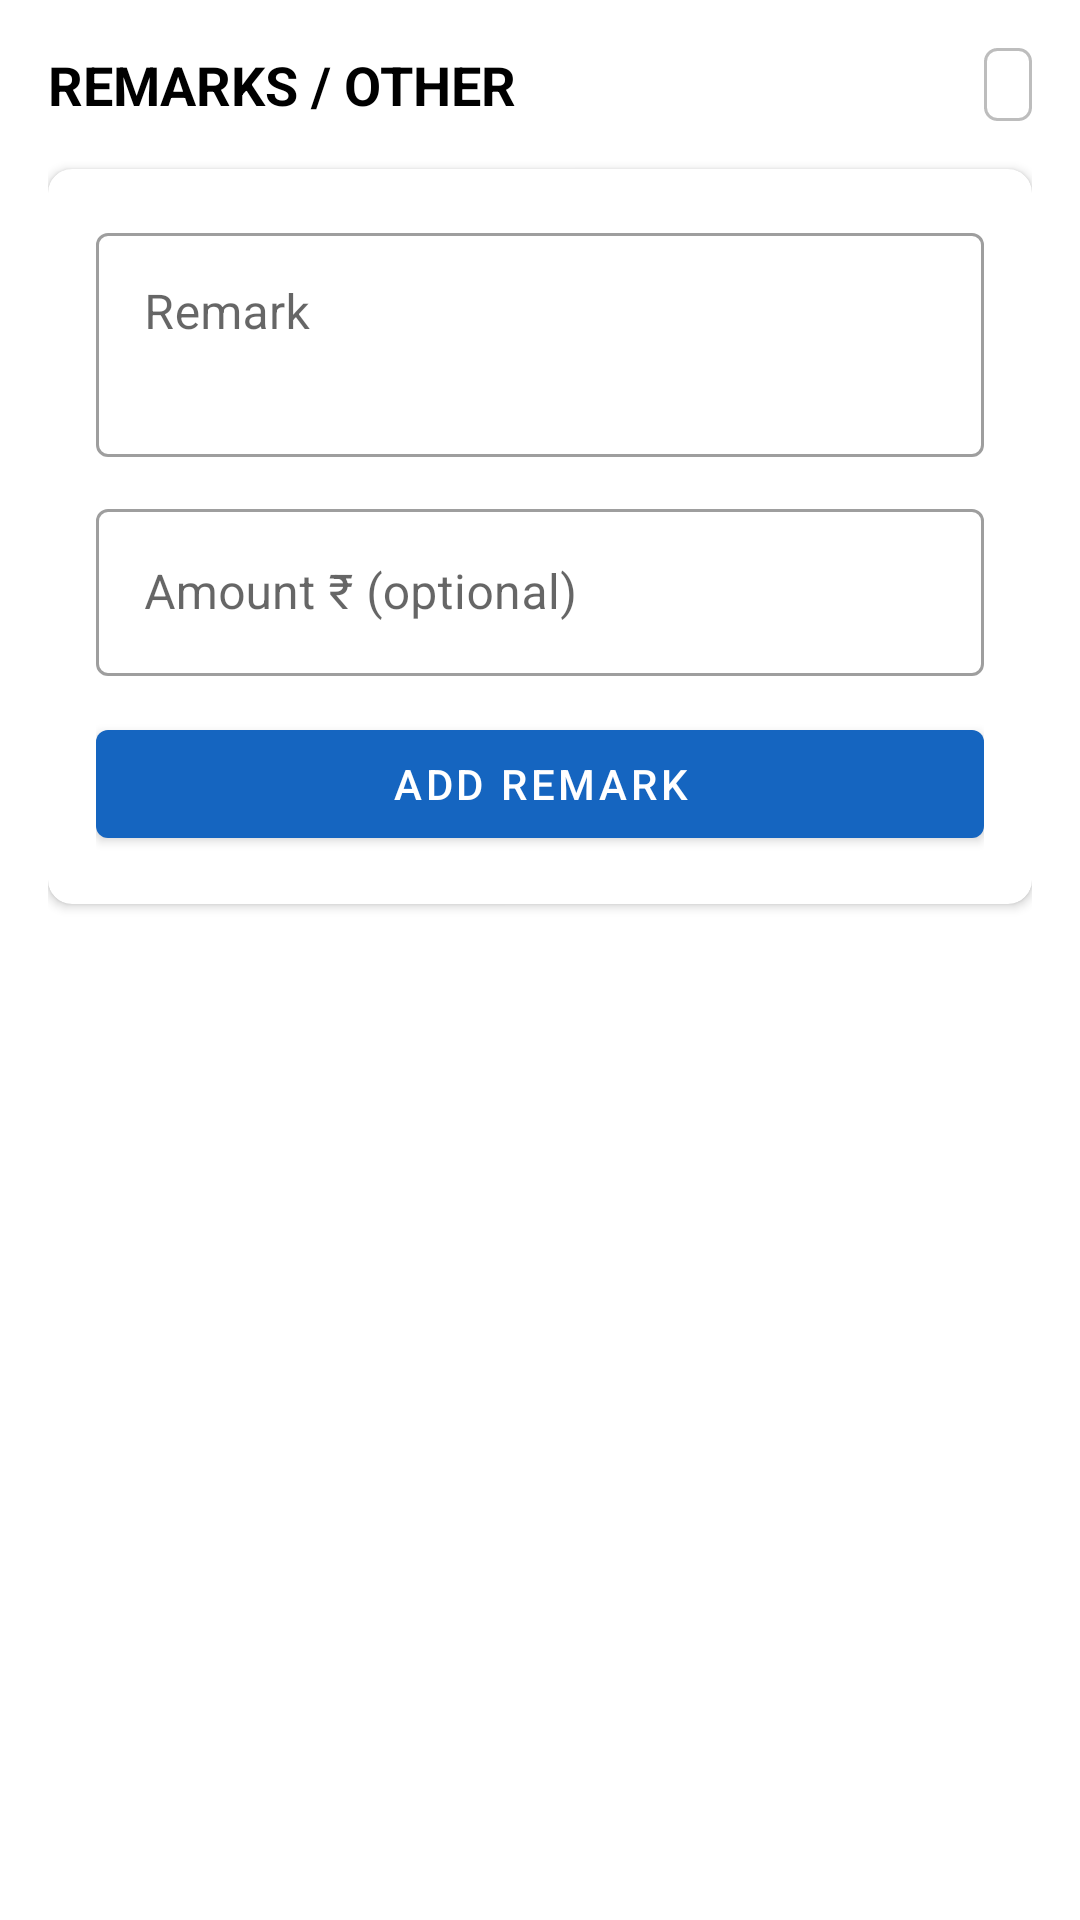

Layout XML and referenced resources for this Android screen:
<!-- AndroidManifest.xml: application theme Theme.DSRApp -->
<!-- res/layout/fragment_remarks_entry.xml -->
<?xml version="1.0" encoding="utf-8"?>
<androidx.core.widget.NestedScrollView
    xmlns:android="http://schemas.android.com/apk/res/android"
    xmlns:app="http://schemas.android.com/apk/res-auto"
    android:layout_width="match_parent"
    android:layout_height="match_parent"
    android:background="?attr/colorSurface">

    <LinearLayout
        android:layout_width="match_parent"
        android:layout_height="wrap_content"
        android:orientation="vertical"
        android:padding="16dp">

        
        <LinearLayout
            android:layout_width="match_parent"
            android:layout_height="wrap_content"
            android:orientation="horizontal"
            android:gravity="center_vertical"
            android:layout_marginBottom="16dp">

            <TextView
                android:id="@+id/tv_remarks_header"
                android:layout_width="0dp"
                android:layout_height="wrap_content"
                android:layout_weight="1"
                android:text="REMARKS / OTHER"
                android:textSize="18sp"
                android:textStyle="bold"
                android:textColor="?attr/colorOnSurface" />

            <TextView
                android:id="@+id/tv_remarks_date"
                android:layout_width="wrap_content"
                android:layout_height="wrap_content"
                android:paddingStart="8dp"
                android:paddingEnd="8dp"
                android:paddingTop="4dp"
                android:paddingBottom="4dp"
                android:background="@drawable/spinner_border"
                android:textSize="12sp"
                android:textColor="?attr/colorPrimary" />
        </LinearLayout>

        
        <androidx.cardview.widget.CardView
            android:layout_width="match_parent"
            android:layout_height="wrap_content"
            app:cardElevation="2dp"
            app:cardCornerRadius="8dp"
            android:layout_marginBottom="16dp">

            <LinearLayout
                android:layout_width="match_parent"
                android:layout_height="wrap_content"
                android:orientation="vertical"
                android:padding="16dp">

                <com.google.android.material.textfield.TextInputLayout
                    style="@style/Widget.MaterialComponents.TextInputLayout.OutlinedBox"
                    android:layout_width="match_parent"
                    android:layout_height="wrap_content"
                    android:hint="Remark"
                    android:layout_marginBottom="12dp">

                    <com.google.android.material.textfield.TextInputEditText
                        android:id="@+id/et_remark"
                        android:layout_width="match_parent"
                        android:layout_height="wrap_content"
                        android:inputType="textMultiLine"
                        android:minLines="2"
                        android:gravity="top" />
                </com.google.android.material.textfield.TextInputLayout>

                <com.google.android.material.textfield.TextInputLayout
                    style="@style/Widget.MaterialComponents.TextInputLayout.OutlinedBox"
                    android:layout_width="match_parent"
                    android:layout_height="wrap_content"
                    android:hint="Amount ₹ (optional)"
                    android:layout_marginBottom="12dp">

                    <com.google.android.material.textfield.TextInputEditText
                        android:id="@+id/et_remark_amount"
                        android:layout_width="match_parent"
                        android:layout_height="wrap_content"
                        android:inputType="numberDecimal" />
                </com.google.android.material.textfield.TextInputLayout>

                <com.google.android.material.button.MaterialButton
                    android:id="@+id/btn_add_remark"
                    style="@style/Widget.MaterialComponents.Button"
                    android:layout_width="match_parent"
                    android:layout_height="wrap_content"
                    android:text="ADD REMARK" />

            </LinearLayout>
        </androidx.cardview.widget.CardView>

        
        <TextView
            android:id="@+id/tv_remarks_empty"
            android:layout_width="wrap_content"
            android:layout_height="wrap_content"
            android:layout_gravity="center_horizontal"
            android:text="No remarks yet.\nTap ADD REMARK to get started."
            android:textSize="14sp"
            android:textColor="#AAAAAA"
            android:gravity="center"
            android:visibility="gone"
            android:layout_marginBottom="12dp" />

        
        <androidx.recyclerview.widget.RecyclerView
            android:id="@+id/rv_remark_txns"
            android:layout_width="match_parent"
            android:layout_height="wrap_content"
            android:nestedScrollingEnabled="false"
            android:layout_marginBottom="80dp" />

    </LinearLayout>
</androidx.core.widget.NestedScrollView>
<!-- resources referenced by this layout -->
<resources>
  <!-- drawable spinner_border (drawable) -->
  <?xml version="1.0" encoding="utf-8"?>
  <shape xmlns:android="http://schemas.android.com/apk/res/android"
      android:shape="rectangle">
      <stroke android:width="1dp" android:color="#BDBDBD" />
      <corners android:radius="4dp" />
      <padding android:left="8dp" android:top="4dp" android:right="8dp" android:bottom="4dp" />
  </shape>
  <style name="Theme.DSRApp" parent="Theme.MaterialComponents.DayNight.DarkActionBar">
          <item name="colorPrimary">@color/colorPrimary</item>
          <item name="colorPrimaryVariant">@color/colorPrimaryVariant</item>
          <item name="colorOnPrimary">@android:color/white</item>
          <item name="colorAccent">@color/colorAccent</item>
      </style>
  <color name="colorPrimary">#1565C0</color>
  <color name="colorPrimaryVariant">#003c8f</color>
  <color name="colorAccent">#E53935</color>
</resources>
